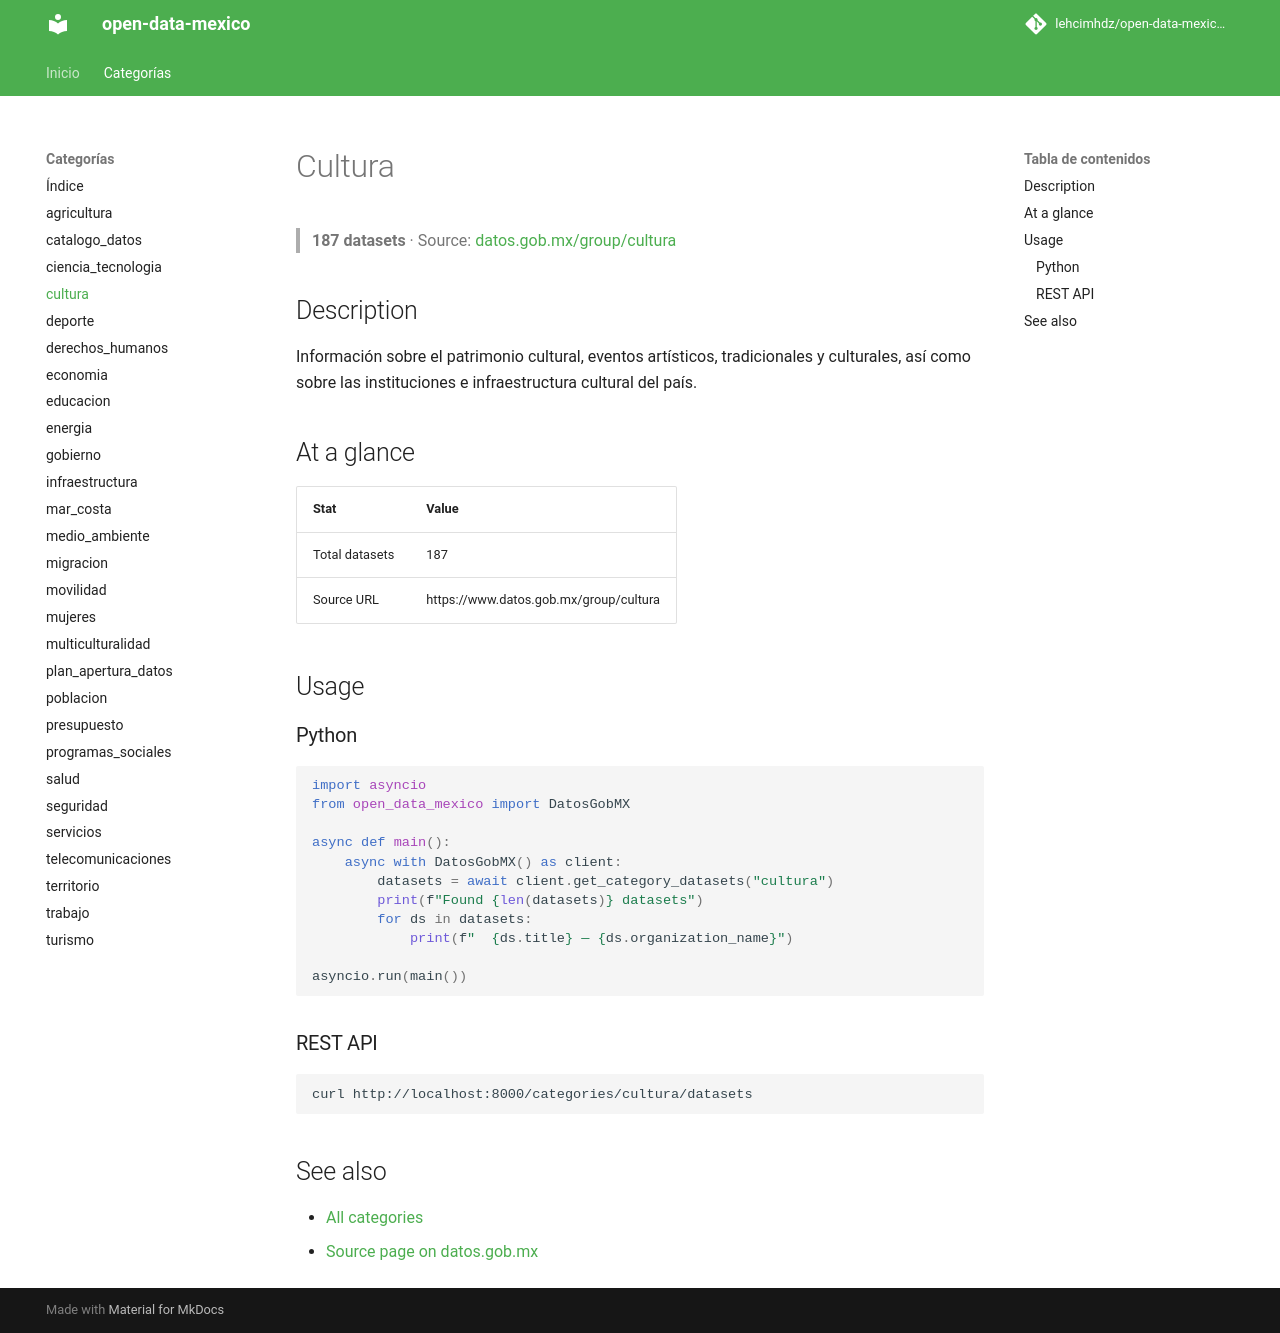

repository: lehcimhdz/open-data-mexico-api · page: categories/cultura/index.html · generator: mkdocs

# Cultura

> **187 datasets** · Source: [datos.gob.mx/group/cultura](https://www.datos.gob.mx/group/cultura)

## Description

Información sobre el patrimonio cultural, eventos artísticos, tradicionales y culturales, así como sobre las instituciones e infraestructura cultural del país.

## At a glance

| Stat | Value |
|------|-------|
| Total datasets | 187 |
| Source URL | https://www.datos.gob.mx/group/cultura |

## Usage

### Python

```python
import asyncio
from open_data_mexico import DatosGobMX

async def main():
    async with DatosGobMX() as client:
        datasets = await client.get_category_datasets("cultura")
        print(f"Found {len(datasets)} datasets")
        for ds in datasets:
            print(f"  {ds.title} — {ds.organization_name}")

asyncio.run(main())
```

### REST API

```bash
curl http://localhost:8000/categories/cultura/datasets
```

## See also

- [All categories](../index.md)
- [Source page on datos.gob.mx](https://www.datos.gob.mx/group/cultura)
